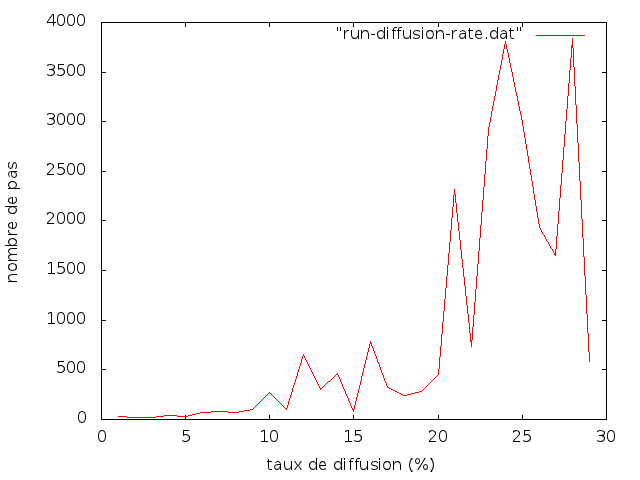

Data behind this chart, as committed beside it:
BehaviorSpace results (NetLogo 4.1.3)
path-finding2.nlogo
diffusion-rate
02/15/2012 20:12:24:371 +0100
min-pxcor, max-pxcor, min-pycor, max-pycor
-17, 17, -17, 17
[run number], diffusion-rate, [step], [steps] of one-of walkers
2, 1, 312, 13
3, 1, 384, 16
4, 1, 480, 20
6, 1, 312, 13
5, 1, 456, 19
8, 1, 480, 20
1, 1, 552, 23
9, 1, 504, 21
7, 1, 840, 35
13, 1, 288, 12
12, 1, 408, 17
10, 1, 504, 21
11, 1, 384, 16
15, 1, 264, 11
14, 1, 336, 14
16, 1, 336, 14
17, 1, 288, 12
19, 1, 360, 15
18, 1, 480, 20
20, 1, 552, 23
21, 1, 288, 12
22, 1, 288, 12
24, 1, 408, 17
23, 1, 552, 23
25, 1, 456, 19
26, 1, 648, 27
27, 1, 552, 23
28, 1, 648, 27
30, 1, 408, 17
29, 1, 360, 15
31, 1, 312, 13
33, 1, 288, 12
32, 1, 480, 20
34, 1, 384, 16
36, 1, 288, 12
35, 1, 576, 24
37, 1, 408, 17
38, 1, 264, 11
39, 1, 432, 18
40, 1, 360, 15
43, 1, 360, 15
42, 1, 360, 15
44, 1, 504, 21
41, 1, 816, 34
45, 1, 432, 18
46, 1, 408, 17
47, 1, 456, 19
48, 1, 648, 27
51, 1, 336, 14
49, 1, 576, 24
50, 1, 432, 18
52, 1, 480, 20
54, 1, 480, 20
56, 1, 264, 11
... 2,849 more rows
